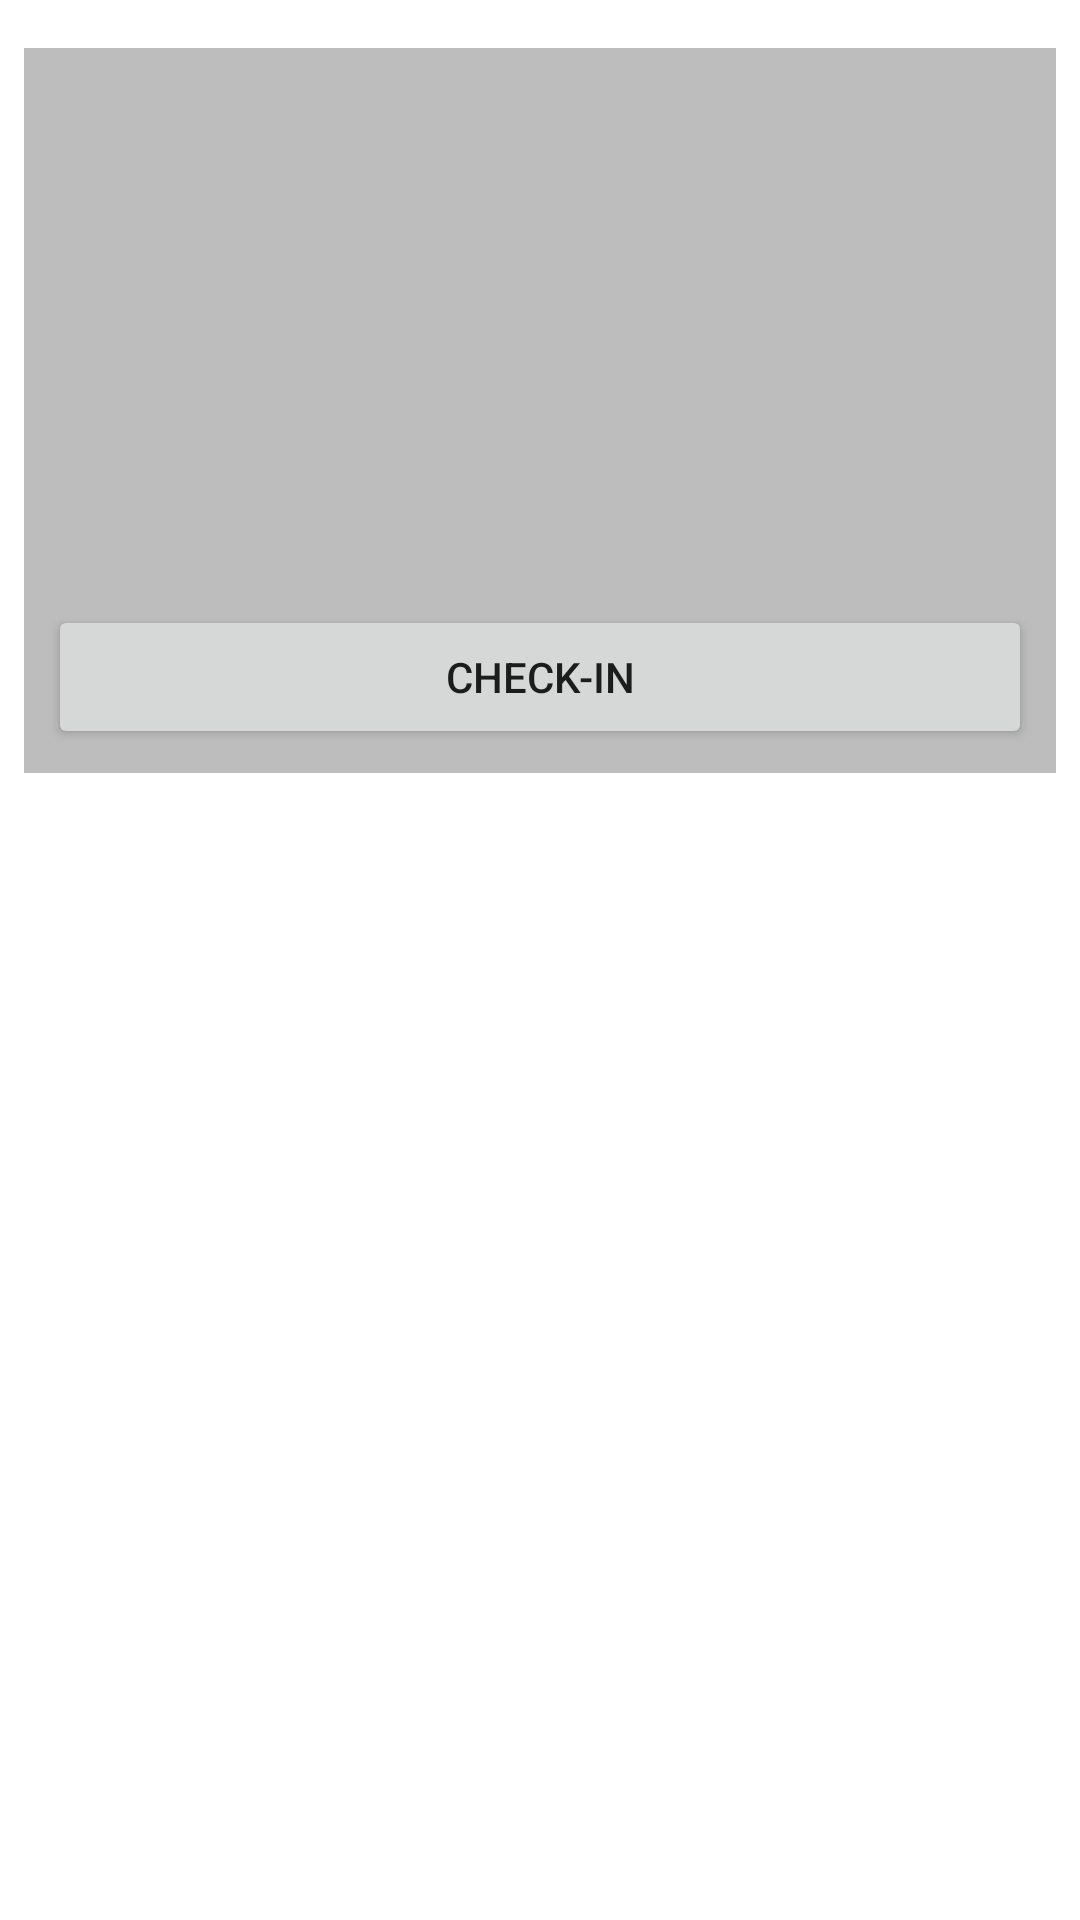

Here is an Android app screen rendered from its layout file. Give the layout XML and the strings, colors and styles it references.
<!-- AndroidManifest.xml: application theme AppTheme -->
<!-- res/layout/activity_detalhes.xml -->
<?xml version="1.0" encoding="utf-8"?>
<FrameLayout xmlns:android="http://schemas.android.com/apk/res/android"
    xmlns:app="http://schemas.android.com/apk/res-auto"
    xmlns:tools="http://schemas.android.com/tools"
    android:layout_width="match_parent"
    android:layout_height="match_parent"
    android:background="@color/white">

    <ScrollView
        android:layout_width="match_parent"
        android:layout_height="match_parent">

        <androidx.constraintlayout.widget.ConstraintLayout
            android:layout_width="match_parent"
            android:layout_height="match_parent"
            tools:context=".activities.DetalhesActivity">

            <androidx.appcompat.widget.AppCompatImageView
                android:id="@+id/details_iv_photo"
                android:layout_width="0dp"
                android:layout_height="wrap_content"
                android:adjustViewBounds="true"
                android:padding="8dp"
                android:scaleType="fitCenter"
                app:layout_constraintEnd_toEndOf="parent"
                app:layout_constraintStart_toStartOf="parent"
                app:layout_constraintTop_toTopOf="parent" />

            <LinearLayout
                android:id="@+id/linearLayoutCompat"
                android:layout_width="match_parent"
                android:layout_height="wrap_content"
                android:layout_marginStart="8dp"
                android:layout_marginEnd="8dp"
                android:layout_marginBottom="8dp"
                android:background="@color/divider"
                android:orientation="vertical"
                android:padding="8dp"
                app:layout_constraintBottom_toBottomOf="parent"
                app:layout_constraintEnd_toEndOf="parent"
                app:layout_constraintHorizontal_bias="0.0"
                app:layout_constraintStart_toStartOf="parent"
                app:layout_constraintTop_toBottomOf="@+id/details_iv_photo">

                <TextView
                    android:id="@+id/details_tv_name"
                    style="@style/ItemTitleBold"
                    android:layout_width="match_parent"
                    android:layout_height="wrap_content"
                    android:layout_margin="8dp" />

                <TextView
                    android:id="@+id/details_tv_number"
                    style="@style/ItemDescription"
                    android:layout_width="match_parent"
                    android:layout_height="wrap_content"
                    android:layout_margin="8dp" />

                <TextView
                    android:id="@+id/details_tv_stats"
                    style="@style/ItemDescription"
                    android:layout_width="match_parent"
                    android:layout_height="wrap_content"
                    android:layout_margin="8dp" />

                <TextView
                    android:id="@+id/details_tv_weight"
                    style="@style/ItemDescription"
                    android:layout_width="match_parent"
                    android:layout_height="wrap_content"
                    android:layout_margin="8dp" />

                <TextView
                    android:id="@+id/details_tv_type"
                    style="@style/ItemDescription"
                    android:layout_width="match_parent"
                    android:layout_height="wrap_content"
                    android:layout_margin="8dp" />

                <Button
                    android:id="@+id/bt_confirm"
                    android:layout_width="match_parent"
                    android:layout_height="wrap_content"
                    android:text="@string/label_button_chech_in" />
            </LinearLayout>

        </androidx.constraintlayout.widget.ConstraintLayout>
    </ScrollView>

    <include layout="@layout/include_loading" />

</FrameLayout>
<!-- res/layout/include_loading.xml (included above) -->
<?xml version="1.0" encoding="utf-8"?>
<androidx.constraintlayout.widget.ConstraintLayout xmlns:android="http://schemas.android.com/apk/res/android"
    xmlns:app="http://schemas.android.com/apk/res-auto"
    xmlns:tools="http://schemas.android.com/tools"
    android:id="@+id/containerLoading"
    android:layout_width="match_parent"
    android:layout_height="match_parent"
    android:background="@color/white"
    tools:visibility="gone">

    <ProgressBar
        style="?android:attr/progressBarStyleLarge"
        android:layout_width="wrap_content"
        android:layout_height="wrap_content"
        app:layout_constraintBottom_toBottomOf="parent"
        app:layout_constraintEnd_toEndOf="parent"
        app:layout_constraintStart_toStartOf="parent"
        app:layout_constraintTop_toTopOf="parent" />

</androidx.constraintlayout.widget.ConstraintLayout>
<!-- resources referenced by this layout -->
<resources>
  <color name="divider">#BDBDBD</color>
  <color name="white">#FFFFFF</color>
  <string name="label_button_chech_in">Check-in</string>
  <style name="ItemDescription" parent="TextAppearance.MdcTypographyStyles.Body2">
          <item name="android:textColor">@color/almostBlack</item>
      </style>
  <style name="ItemTitleBold" parent="ItemTitle">
          <item name="android:textStyle">bold</item>
      </style>
  <style name="AppTheme" parent="Theme.MaterialComponents.Light.NoActionBar">
          
          <item name="colorPrimary">@color/colorPrimary</item>
          <item name="colorPrimaryVariant">@color/colorPrimaryVariant</item>
          <item name="colorOnPrimary">@color/white</item>
          <item name="colorSecondary">@color/colorSecondary</item>
          <item name="colorSecondaryVariant">@color/colorSecondaryVariant</item>
          <item name="colorOnSecondary">@color/black</item>
          <item name="colorError">@color/errorColor</item>
          <item name="colorOnError">@color/white</item>
          <item name="colorSurface">@color/white</item>
          <item name="colorOnSurface">@color/almostBlack</item>
          <item name="android:colorBackground">@color/backgroundColor</item>
          <item name="colorOnBackground">@color/colorSecondary</item>
      </style>
  <style name="TextAppearance.MdcTypographyStyles.Body2" parent="TextAppearance.MaterialComponents.Body2">
          <item name="android:textSize">14sp</item>
      </style>
  <color name="almostBlack">#212121</color>
  <style name="ItemTitle" parent="TextAppearance.MdcTypographyStyles.Subtitle1">
          <item name="android:textColor">@color/black</item>
      </style>
  <color name="colorPrimary">#453C33</color>
  <color name="colorPrimaryVariant">#70665C</color>
  <color name="colorSecondary">#B3A386</color>
  <color name="colorSecondaryVariant">#E4D3B5</color>
  <color name="black">#000000</color>
  <color name="errorColor">#F44336</color>
  <color name="backgroundColor">#F5F5F5</color>
  <style name="TextAppearance.MdcTypographyStyles.Subtitle1" parent="TextAppearance.MaterialComponents.Subtitle1">
          <item name="android:textSize">16sp</item>
      </style>
</resources>
